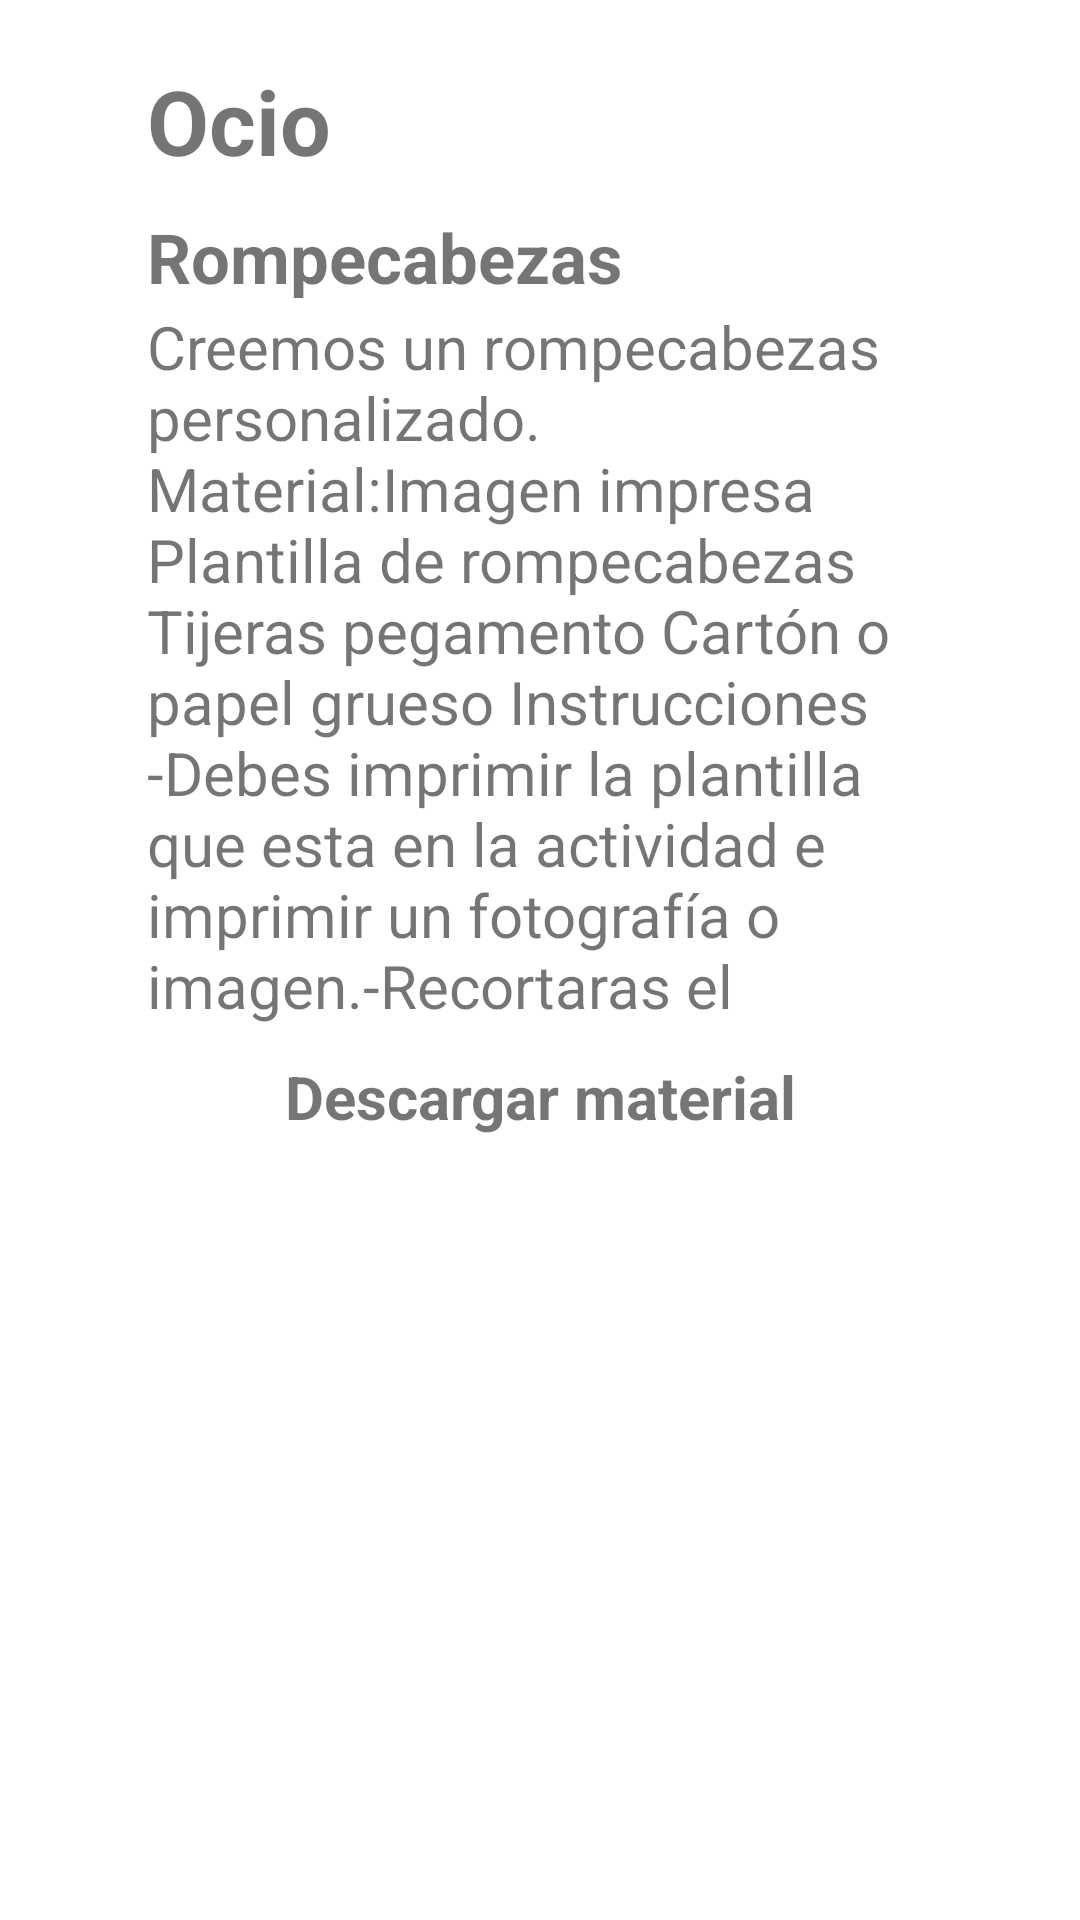

This screen was rendered from an Android layout file. Write that file and the resources it references.
<!-- AndroidManifest.xml: application theme Theme.ProjectoToc -->
<!-- res/layout/fragment_material_extra_ocio_actividad.xml -->
<?xml version="1.0" encoding="utf-8"?>
<LinearLayout xmlns:android="http://schemas.android.com/apk/res/android"
    xmlns:app="http://schemas.android.com/apk/res-auto"
    xmlns:tools="http://schemas.android.com/tools"
    android:layout_width="match_parent"
    android:layout_height="match_parent"
    android:background="@color/azulBajo"
    android:orientation="vertical"
    tools:context=".ui.dashboard.DashboardFragment">

    <TextView
        android:id="@+id/horario_dia"
        android:layout_width="match_parent"
        android:layout_height="wrap_content"
        android:text="@string/ocio"
        android:textStyle="bold"
        android:textColor="@color/azulFuerte"
        android:textSize="30sp"
        android:layout_marginStart="49dp"
        android:layout_marginTop="20dp"
        android:layout_marginEnd="61dp"
        />
    <TextView
        android:layout_width="match_parent"
        android:layout_height="wrap_content"
        android:text="@string/rom"
        android:textSize="23sp"
        android:textStyle="bold"
        android:textColor="@color/azulFuerte"
        android:layout_marginStart="49dp"
        android:layout_marginTop="10dp"
        android:layout_marginEnd="61dp"/>
    <TextView
        android:layout_width="match_parent"
        android:layout_height="wrap_content"
        android:text="@string/romact2"
        android:textSize="20sp"
        android:textColor="@color/colorLetra"
        android:layout_marginStart="49dp"
        android:layout_marginTop="1dp"
        android:layout_marginEnd="61dp"/>




    <TextView
        android:layout_width="match_parent"
        android:layout_height="wrap_content"
        android:text="@string/descargar"
        android:textAlignment="center"
        android:textStyle="bold"
        android:textColor="@color/azulFuerte"
        android:textSize="20sp"
        android:layout_marginTop="10dp"
        android:layout_marginStart="19dp"
        android:layout_marginEnd="19dp"/>

</LinearLayout>
<!-- resources referenced by this layout -->
<resources>
  <string name="descargar">Descargar material</string>
  <string name="ocio">Ocio</string>
  <string name="rom">Rompecabezas</string>
  <string name="romact2">Creemos un rompecabezas personalizado. Material:Imagen impresa Plantilla de rompecabezas Tijeras pegamento Cartón o papel grueso Instrucciones -Debes imprimir la plantilla que esta en la actividad e imprimir un fotografía o imagen.-Recortaras el </string>
  <style name="Theme.ProjectoToc" parent="Theme.MaterialComponents.DayNight.DarkActionBar">
          
          <item name="colorPrimary">@color/azulBajo</item>
          <item name="colorPrimaryVariant">@color/purple_700</item>
          <item name="colorOnPrimary">@color/white</item>
          
          <item name="colorSecondary">@color/teal_200</item>
          <item name="colorSecondaryVariant">@color/teal_700</item>
          <item name="colorOnSecondary">@color/black</item>
          
          <item name="android:statusBarColor" tools:targetApi="l">?attr/colorPrimaryVariant</item>
          
      </style>
  <!-- not gathered from this repository: default colours our renderer supplied (Android Studio template values) -->
  <color name="purple_700">#FF3700B3</color>
  <color name="teal_200">#FF03DAC5</color>
  <color name="teal_700">#FF018786</color>
  <color name="black">#FF000000</color>
  <color name="white">#FFFFFFFF</color>
</resources>
